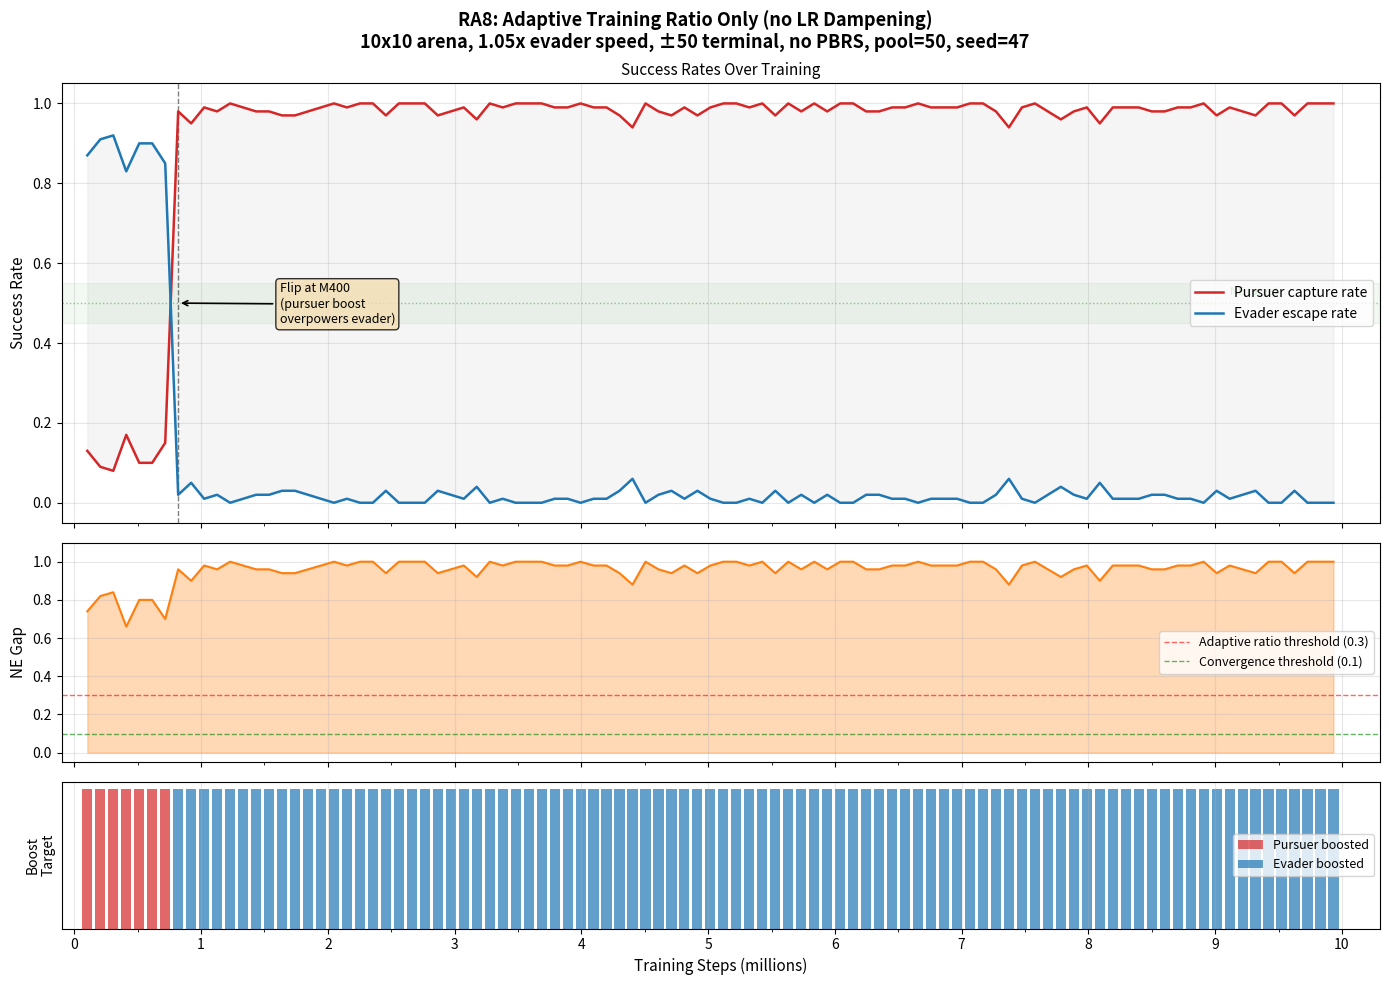

Source code (Python): (Note: this script raises an exception after producing the figure.)
"""Visualize RA8 training run: adaptive ratio only (no LR dampening)."""
import matplotlib.pyplot as plt
import matplotlib.ticker as ticker
import numpy as np

# RA8 eval data extracted from train.log
data = [
    (50, 102400, 0.130, 0.870, "pursuer"),
    (100, 204800, 0.090, 0.910, "pursuer"),
    (150, 307200, 0.080, 0.920, "pursuer"),
    (200, 409600, 0.170, 0.830, "pursuer"),
    (250, 512000, 0.100, 0.900, "pursuer"),
    (300, 614400, 0.100, 0.900, "pursuer"),
    (350, 716800, 0.150, 0.850, "pursuer"),
    (400, 819200, 0.980, 0.020, "evader"),
    (450, 921600, 0.950, 0.050, "evader"),
    (500, 1024000, 0.990, 0.010, "evader"),
    (550, 1126400, 0.980, 0.020, "evader"),
    (600, 1228800, 1.000, 0.000, "evader"),
    (650, 1331200, 0.990, 0.010, "evader"),
    (700, 1433600, 0.980, 0.020, "evader"),
    (750, 1536000, 0.980, 0.020, "evader"),
    (800, 1638400, 0.970, 0.030, "evader"),
    (850, 1740800, 0.970, 0.030, "evader"),
    (900, 1843200, 0.980, 0.020, "evader"),
    (950, 1945600, 0.990, 0.010, "evader"),
    (1000, 2048000, 1.000, 0.000, "evader"),
    (1050, 2150400, 0.990, 0.010, "evader"),
    (1100, 2252800, 1.000, 0.000, "evader"),
    (1150, 2355200, 1.000, 0.000, "evader"),
    (1200, 2457600, 0.970, 0.030, "evader"),
    (1250, 2560000, 1.000, 0.000, "evader"),
    (1300, 2662400, 1.000, 0.000, "evader"),
    (1350, 2764800, 1.000, 0.000, "evader"),
    (1400, 2867200, 0.970, 0.030, "evader"),
    (1450, 2969600, 0.980, 0.020, "evader"),
    (1500, 3072000, 0.990, 0.010, "evader"),
    (1550, 3174400, 0.960, 0.040, "evader"),
    (1600, 3276800, 1.000, 0.000, "evader"),
    (1650, 3379200, 0.990, 0.010, "evader"),
    (1700, 3481600, 1.000, 0.000, "evader"),
    (1750, 3584000, 1.000, 0.000, "evader"),
    (1800, 3686400, 1.000, 0.000, "evader"),
    (1850, 3788800, 0.990, 0.010, "evader"),
    (1900, 3891200, 0.990, 0.010, "evader"),
    (1950, 3993600, 1.000, 0.000, "evader"),
    (2000, 4096000, 0.990, 0.010, "evader"),
    (2050, 4198400, 0.990, 0.010, "evader"),
    (2100, 4300800, 0.970, 0.030, "evader"),
    (2150, 4403200, 0.940, 0.060, "evader"),
    (2200, 4505600, 1.000, 0.000, "evader"),
    (2250, 4608000, 0.980, 0.020, "evader"),
    (2300, 4710400, 0.970, 0.030, "evader"),
    (2350, 4812800, 0.990, 0.010, "evader"),
    (2400, 4915200, 0.970, 0.030, "evader"),
    (2450, 5017600, 0.990, 0.010, "evader"),
    (2500, 5120000, 1.000, 0.000, "evader"),
    (2550, 5222400, 1.000, 0.000, "evader"),
    (2600, 5324800, 0.990, 0.010, "evader"),
    (2650, 5427200, 1.000, 0.000, "evader"),
    (2700, 5529600, 0.970, 0.030, "evader"),
    (2750, 5632000, 1.000, 0.000, "evader"),
    (2800, 5734400, 0.980, 0.020, "evader"),
    (2850, 5836800, 1.000, 0.000, "evader"),
    (2900, 5939200, 0.980, 0.020, "evader"),
    (2950, 6041600, 1.000, 0.000, "evader"),
    (3000, 6144000, 1.000, 0.000, "evader"),
    (3050, 6246400, 0.980, 0.020, "evader"),
    (3100, 6348800, 0.980, 0.020, "evader"),
    (3150, 6451200, 0.990, 0.010, "evader"),
    (3200, 6553600, 0.990, 0.010, "evader"),
    (3250, 6656000, 1.000, 0.000, "evader"),
    (3300, 6758400, 0.990, 0.010, "evader"),
    (3350, 6860800, 0.990, 0.010, "evader"),
    (3400, 6963200, 0.990, 0.010, "evader"),
    (3450, 7065600, 1.000, 0.000, "evader"),
    (3500, 7168000, 1.000, 0.000, "evader"),
    (3550, 7270400, 0.980, 0.020, "evader"),
    (3600, 7372800, 0.940, 0.060, "evader"),
    (3650, 7475200, 0.990, 0.010, "evader"),
    (3700, 7577600, 1.000, 0.000, "evader"),
    (3750, 7680000, 0.980, 0.020, "evader"),
    (3800, 7782400, 0.960, 0.040, "evader"),
    (3850, 7884800, 0.980, 0.020, "evader"),
    (3900, 7987200, 0.990, 0.010, "evader"),
    (3950, 8089600, 0.950, 0.050, "evader"),
    (4000, 8192000, 0.990, 0.010, "evader"),
    (4050, 8294400, 0.990, 0.010, "evader"),
    (4100, 8396800, 0.990, 0.010, "evader"),
    (4150, 8499200, 0.980, 0.020, "evader"),
    (4200, 8601600, 0.980, 0.020, "evader"),
    (4250, 8704000, 0.990, 0.010, "evader"),
    (4300, 8806400, 0.990, 0.010, "evader"),
    (4350, 8908800, 1.000, 0.000, "evader"),
    (4400, 9011200, 0.970, 0.030, "evader"),
    (4450, 9113600, 0.990, 0.010, "evader"),
    (4500, 9216000, 0.980, 0.020, "evader"),
    (4550, 9318400, 0.970, 0.030, "evader"),
    (4600, 9420800, 1.000, 0.000, "evader"),
    (4650, 9523200, 1.000, 0.000, "evader"),
    (4700, 9625600, 0.970, 0.030, "evader"),
    (4750, 9728000, 1.000, 0.000, "evader"),
    (4800, 9830400, 1.000, 0.000, "evader"),
    (4850, 9932800, 1.000, 0.000, "evader"),
]

micro = np.array([d[0] for d in data])
steps = np.array([d[1] for d in data])
sr_p = np.array([d[2] for d in data])
sr_e = np.array([d[3] for d in data])
boost_target = [d[4] for d in data]
gap = np.abs(sr_p - sr_e)
steps_M = steps / 1e6  # millions

# --- Figure: 3 subplots ---
fig, axes = plt.subplots(3, 1, figsize=(14, 10), sharex=True,
                         gridspec_kw={"height_ratios": [3, 1.5, 1]})
fig.suptitle("RA8: Adaptive Training Ratio Only (no LR Dampening)\n"
             "10x10 arena, 1.05x evader speed, ±50 terminal, no PBRS, pool=50, seed=47",
             fontsize=13, fontweight="bold")

# --- Panel 1: Success Rates ---
ax1 = axes[0]
ax1.plot(steps_M, sr_p, color="#d62728", linewidth=1.8, label="Pursuer capture rate", zorder=3)
ax1.plot(steps_M, sr_e, color="#1f77b4", linewidth=1.8, label="Evader escape rate", zorder=3)
ax1.fill_between(steps_M, sr_p, sr_e, alpha=0.08, color="gray")

# Mark the flip point
flip_idx = 7  # M400
ax1.axvline(steps_M[flip_idx], color="black", linestyle="--", alpha=0.5, linewidth=1)
ax1.annotate("Flip at M400\n(pursuer boost\noverpowers evader)",
             xy=(steps_M[flip_idx], 0.5), xytext=(steps_M[flip_idx] + 0.8, 0.45),
             fontsize=9, ha="left",
             arrowprops=dict(arrowstyle="->", color="black", lw=1.2),
             bbox=dict(boxstyle="round,pad=0.3", facecolor="wheat", alpha=0.8))

# Equilibrium band
ax1.axhline(0.5, color="green", linestyle=":", alpha=0.4, linewidth=1)
ax1.axhspan(0.45, 0.55, color="green", alpha=0.05)
ax1.text(9.5, 0.52, "NE target", fontsize=8, color="green", alpha=0.7, ha="right")

ax1.set_ylabel("Success Rate", fontsize=11)
ax1.set_ylim(-0.05, 1.05)
ax1.legend(loc="center right", fontsize=10)
ax1.grid(True, alpha=0.3)
ax1.set_title("Success Rates Over Training", fontsize=11)

# --- Panel 2: NE Gap ---
ax2 = axes[1]
ax2.fill_between(steps_M, gap, color="#ff7f0e", alpha=0.3)
ax2.plot(steps_M, gap, color="#ff7f0e", linewidth=1.5)
ax2.axhline(0.3, color="red", linestyle="--", alpha=0.6, linewidth=1,
            label="Adaptive ratio threshold (0.3)")
ax2.axhline(0.1, color="green", linestyle="--", alpha=0.6, linewidth=1,
            label="Convergence threshold (0.1)")
ax2.set_ylabel("NE Gap", fontsize=11)
ax2.set_ylim(-0.05, 1.1)
ax2.legend(loc="center right", fontsize=9)
ax2.grid(True, alpha=0.3)

# --- Panel 3: Boost Target ---
ax3 = axes[2]
boost_colors = ["#d62728" if b == "pursuer" else "#1f77b4" for b in boost_target]
ax3.bar(steps_M, [1] * len(steps_M), width=0.08, color=boost_colors, alpha=0.7)
ax3.set_ylabel("Boost\nTarget", fontsize=10)
ax3.set_yticks([])
ax3.set_xlabel("Training Steps (millions)", fontsize=11)
ax3.grid(True, alpha=0.3, axis="x")

# Legend for boost
from matplotlib.patches import Patch
ax3.legend(handles=[
    Patch(facecolor="#d62728", alpha=0.7, label="Pursuer boosted"),
    Patch(facecolor="#1f77b4", alpha=0.7, label="Evader boosted"),
], loc="center right", fontsize=9)

# X-axis formatting
ax3.xaxis.set_major_locator(ticker.MultipleLocator(1.0))
ax3.xaxis.set_minor_locator(ticker.MultipleLocator(0.5))
ax3.set_xlim(-0.1, 10.3)

plt.tight_layout()
plt.savefig("results/ra8_analysis.png", dpi=150, bbox_inches="tight")
print("Saved: results/ra8_analysis.png")
plt.close()
